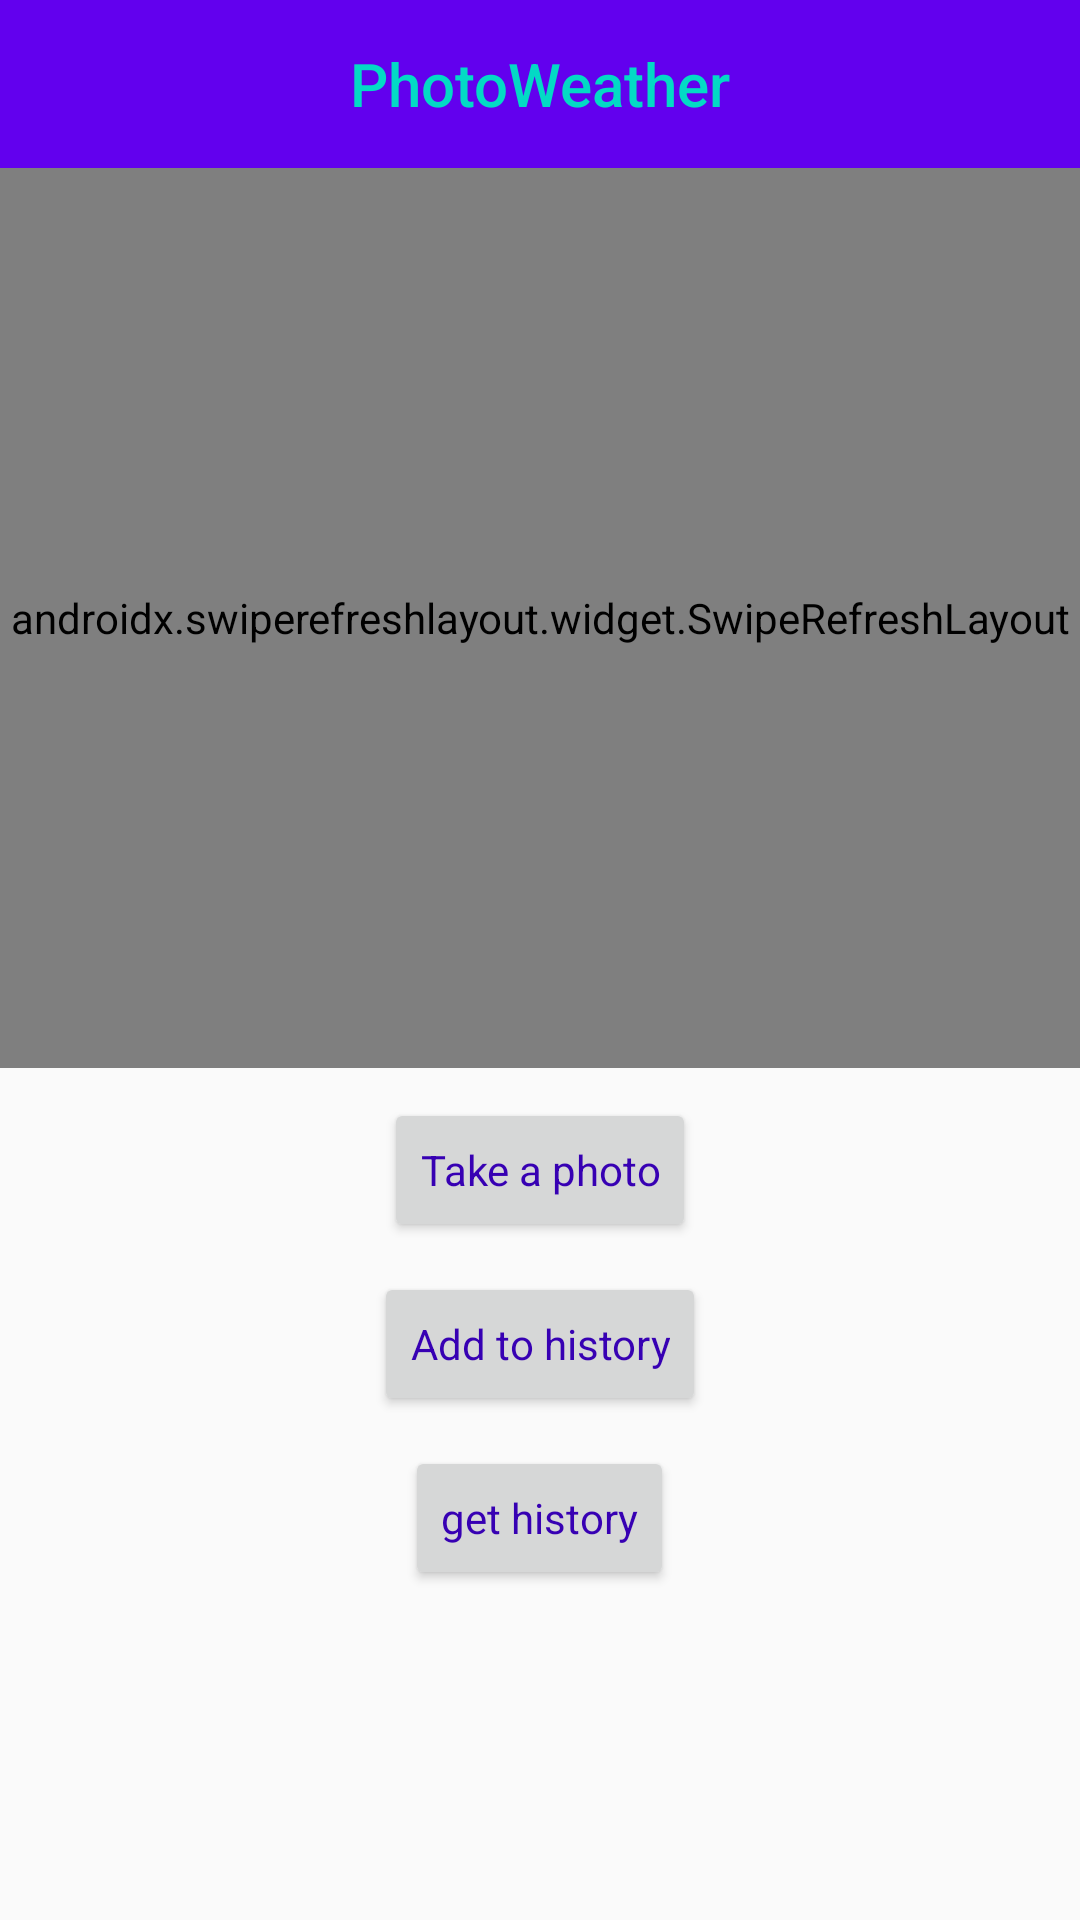

Reconstruct the res/layout file that produces this screen, plus the resources it refers to.
<!-- AndroidManifest.xml: application theme AppTheme -->
<!-- res/layout/activity_main.xml -->
<?xml version="1.0" encoding="utf-8"?>
<LinearLayout xmlns:android="http://schemas.android.com/apk/res/android"
    xmlns:app="http://schemas.android.com/apk/res-auto"
    xmlns:tools="http://schemas.android.com/tools"
    android:layout_width="match_parent"
    android:layout_height="match_parent"
    android:orientation="vertical"
    tools:context=".ui.main.MainActivity">

    <androidx.appcompat.widget.Toolbar
        android:id="@+id/mToolbar"
        android:layout_width="match_parent"
        android:layout_height="?actionBarSize"
        android:background="@color/colorPrimary"
        app:titleTextColor="@color/colorAccent">

        <TextView
            android:id="@+id/toolbarTitle"
            style="@style/TextAppearance.AppCompat.Widget.ActionBar.Title"
            android:layout_width="wrap_content"
            android:layout_height="wrap_content"
            android:layout_gravity="center"
            android:text="@string/app_name"
            android:textAppearance="?android:textAppearanceSmall"
            android:textColor="@color/colorAccent" />

    </androidx.appcompat.widget.Toolbar>

    <androidx.swiperefreshlayout.widget.SwipeRefreshLayout
        android:id="@+id/swipe"
        android:layout_width="match_parent"
        android:layout_height="300dp">

        <RelativeLayout
            android:id="@+id/root_view"
            android:layout_width="match_parent"
            android:layout_height="match_parent"
            app:layout_constraintEnd_toEndOf="parent">

            <ImageView
                android:id="@+id/img"
                android:layout_width="match_parent"
                android:layout_height="match_parent"
                android:contentDescription="@string/picked_image"
                android:scaleType="centerCrop" />

            <TextView
                android:id="@+id/main"
                style="@style/TextViewStyle"
                android:layout_width="wrap_content"
                android:layout_height="wrap_content"
                android:layout_above="@id/description"
                android:layout_marginStart="5dp"
                android:textStyle="bold" />

            <TextView
                android:id="@+id/description"
                style="@style/TextViewStyle"
                android:layout_width="wrap_content"
                android:layout_height="wrap_content"
                android:layout_alignParentStart="true"
                android:layout_alignParentBottom="true"
                android:layout_marginStart="5dp" />

            <TextView
                android:id="@+id/temp"
                style="@style/TextViewStyle"
                android:layout_width="wrap_content"
                android:layout_height="wrap_content"
                android:layout_alignParentEnd="true"
                android:layout_alignParentBottom="true"
                android:layout_marginEnd="5dp" />

        </RelativeLayout>
    </androidx.swiperefreshlayout.widget.SwipeRefreshLayout>

    <Button
        android:id="@+id/take_a_photo"
        style="@style/ButtonStyle"
        android:layout_width="wrap_content"
        android:layout_height="wrap_content"
        android:text="@string/take_a_photo" />

    <Button
        android:id="@+id/add_to_history"
        style="@style/ButtonStyle"
        android:layout_width="wrap_content"
        android:layout_height="wrap_content"
        android:text="@string/add_to_history" />

    <Button
        android:id="@+id/get_history"
        style="@style/ButtonStyle"
        android:layout_width="wrap_content"
        android:layout_height="wrap_content"
        android:text="@string/get_history" />

</LinearLayout>
<!-- resources referenced by this layout -->
<resources>
  <string name="add_to_history">Add to history</string>
  <string name="app_name">PhotoWeather</string>
  <string name="get_history">get history</string>
  <string name="picked_image">Picked Image</string>
  <string name="take_a_photo">Take a photo</string>
  <style name="ButtonStyle">
          <item name="android:textAppearance">@style/TextAppearance.AppCompat.Small</item>
          <item name="android:textColor">@color/colorPrimaryDark</item>
          <item name="android:layout_gravity">center</item>
          <item name="android:layout_marginTop">10dp</item>
      </style>
  <style name="TextViewStyle">
          <item name="android:padding">3dp</item>
          <item name="android:textColor">@color/colorPrimaryDark</item>
          <item name="android:textAppearance">@style/TextAppearance.AppCompat.Medium</item>
      </style>
  <style name="AppTheme" parent="Theme.AppCompat.Light.NoActionBar">
          
          <item name="colorPrimary">@color/colorPrimary</item>
          <item name="colorPrimaryDark">@color/colorPrimaryDark</item>
          <item name="colorAccent">@color/colorAccent</item>
      </style>
  <!-- not gathered from this repository: default colours our renderer supplied (Android Studio template values) -->
  <color name="colorPrimary">#FF6200EE</color>
  <color name="colorPrimaryDark">#FF3700B3</color>
  <color name="colorAccent">#FF03DAC5</color>
</resources>
